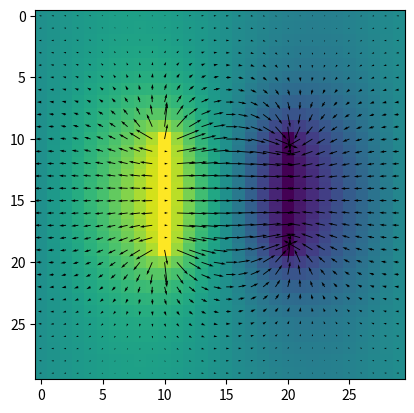

Reproduce this figure in Python.
from numpy import*
from matplotlib.pyplot import*
N=30
d=10
s=10
r=roll
V=zeros((N,N))
exec('V=(r(V,1,0)+r(V,-1,0)+r(V,1,1)+r(V,-1,1))/4;V[s:-s,s:s-~d:d]=1,-1;'*9*N)
E=gradient(-V)
imshow(V)
quiver(E[1],-E[0])
show()
